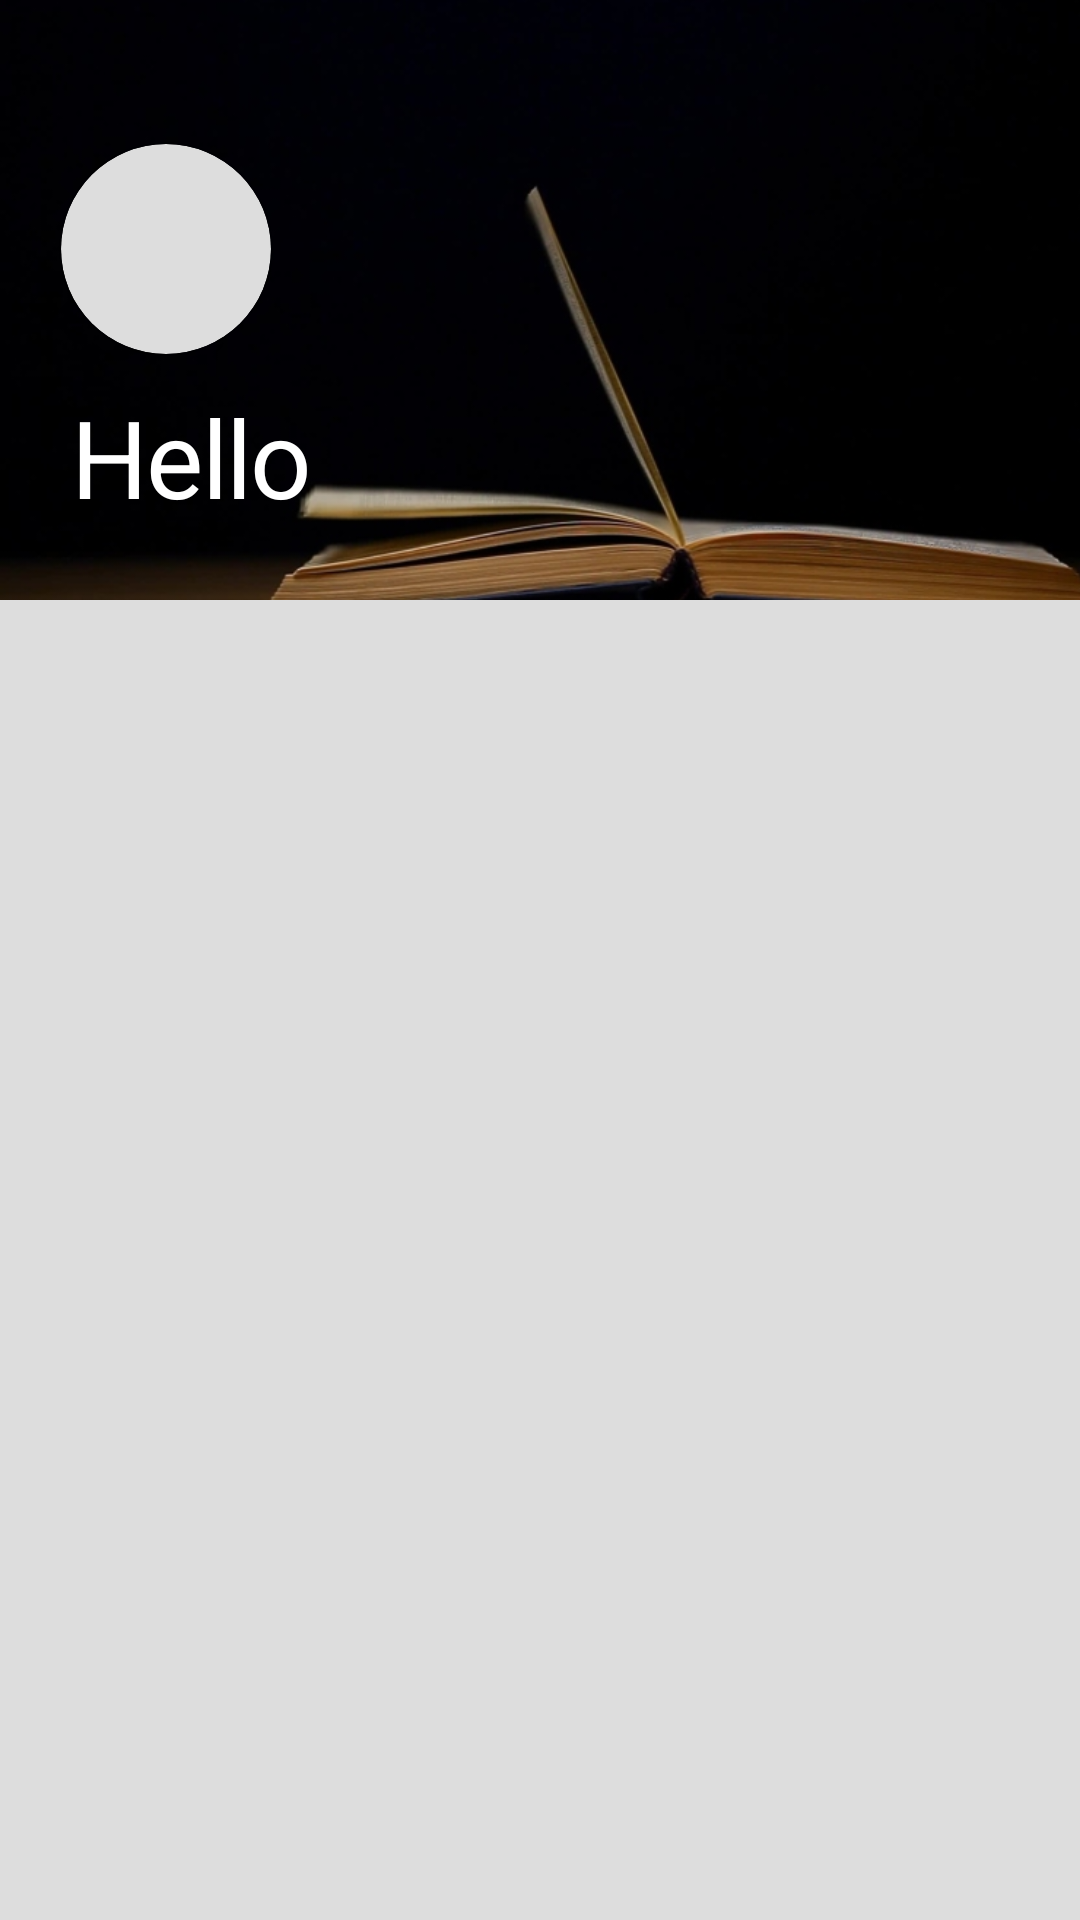

This screen was rendered from an Android layout file. Write that file and the resources it references.
<!-- AndroidManifest.xml: application theme Theme.MyLulus13 -->
<!-- res/layout/drawer_header.xml -->
<?xml version="1.0" encoding="utf-8"?>
<androidx.constraintlayout.widget.ConstraintLayout
    xmlns:android="http://schemas.android.com/apk/res/android"
    xmlns:app="http://schemas.android.com/apk/res-auto"
    xmlns:tools="http://schemas.android.com/tools"
    android:layout_width="match_parent"
    android:layout_height="match_parent">

    <ImageView
        android:id="@+id/imgDrawerBg"
        android:layout_width="415dp"
        android:layout_height="200dp"
        android:scaleType="centerCrop"
        app:layout_constraintEnd_toEndOf="parent"
        app:layout_constraintHorizontal_bias="0.0"
        app:layout_constraintStart_toStartOf="parent"
        app:layout_constraintTop_toTopOf="parent"
        app:srcCompat="@drawable/buku3" />

    <TextView
        android:id="@+id/textHello"
        android:layout_width="wrap_content"
        android:layout_height="wrap_content"
        android:layout_marginStart="24dp"
        android:layout_marginTop="128dp"

        android:text="Hello"

        android:textAppearance="@style/heading1"
        android:textColor="@color/primaryTextColor"
        android:textSize="36sp"
        app:layout_constraintStart_toStartOf="parent"
        app:layout_constraintTop_toTopOf="parent" />

    <androidx.cardview.widget.CardView
        android:layout_width="70dp"
        android:layout_height="70dp"
        android:layout_marginTop="48dp"
        app:cardBackgroundColor="@color/light_grey"
        app:cardCornerRadius="40dp"
        app:layout_constraintEnd_toEndOf="parent"
        app:layout_constraintHorizontal_bias="0.07"
        app:layout_constraintStart_toStartOf="parent"
        app:layout_constraintTop_toTopOf="parent">

        <ImageView
            android:id="@+id/imageView2"
            android:layout_width="match_parent"
            android:layout_height="match_parent"
            app:srcCompat="@drawable/ic_baseline_person_24" />
    </androidx.cardview.widget.CardView>
</androidx.constraintlayout.widget.ConstraintLayout>
<!-- resources referenced by this layout -->
<resources>
  <color name="light_grey">#DDDDDD</color>
  <color name="primaryTextColor">#FFFFFF</color>
  <!-- drawable buku3: jpg bitmap (drawable-v24, 63064 bytes) -->
  <style name="heading1" parent="TextAppearance.MaterialComponents.Headline1">
          <item name="fontFamily">@font/proza_libre_bold</item>
          <item name="android:textSize">48sp</item>
      </style>
  <style name="Theme.MyLulus13" parent="Theme.MaterialComponents.DayNight.NoActionBar">
          
          <item name="colorPrimary">@color/primaryColor</item>
          <item name="colorPrimaryVariant">@color/primaryDarkColor</item>
          <item name="colorOnPrimary">@color/primaryTextColor</item>
          
          <item name="colorSecondary">@color/secondaryColor</item>
          <item name="colorSecondaryVariant">@color/secondaryDarkColor</item>
          <item name="colorOnSecondary">@color/secondaryTextColor</item>
          
          <item name="android:statusBarColor" tools:targetApi="l">?attr/colorPrimaryVariant</item>
          
          <item name="android:colorBackground">@color/light_grey</item>
  
      </style>
  <color name="primaryColor">#88d8c7</color>
  <color name="primaryDarkColor">#57a696</color>
  <color name="secondaryColor">#92d8aa</color>
  <color name="secondaryDarkColor">#62a67b</color>
  <color name="secondaryTextColor">#000000</color>
</resources>
